Run: headless pygame with SDL's dummy video driver; simulated clock (each Clock.tick advances the game by its frame time, no real sleeping); random seed 0; keys injected as events and as key.get_pressed() state; no mouse input.
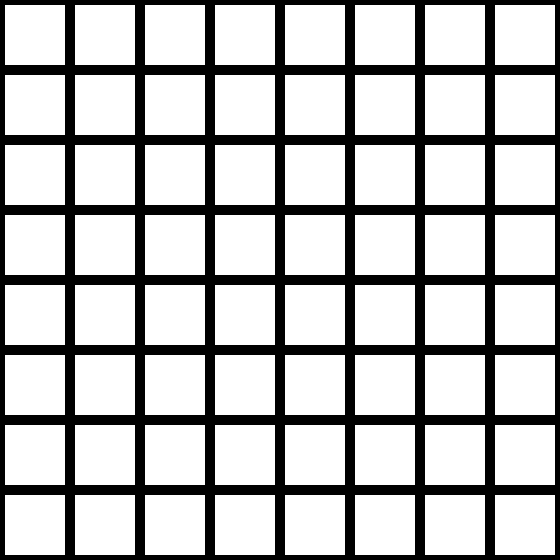
Frame 1 of 4 · flips 1–60 · no input
Frame 2 of 4 · flips 61–180 · tapped SPACE, RETURN · held RIGHT (→), D · screen unchanged from frame 1, image omitted
Frame 3 of 4 · flips 181–300 · held DOWN (↓), S · screen unchanged from frame 2, image omitted
Frame 4 of 4 · flips 301–420 · held LEFT (←), A, UP (↑), W · screen unchanged from frame 3, image omitted

The pygame program that drew these frames:

import pygame

pygame.init()
size = 560, 560
screen = pygame.display.set_mode(size)

class Board:
    def __init__(self, width, height):
        self.width = width
        self.height = height

        self.board = []
        for y in range(self.height):
            stroka = []
            for x in range(self.width):
                stroka.append(0)
            self.board.append(stroka)

        self.cell_size = 70

    def render(self):
        for y in range(self.height):
            for x in range(self.width):
                pygame.draw.rect(screen, pygame.Color(0, 0, 0),
                                 (x * self.cell_size, y * self.cell_size,
                                  self.cell_size, self.cell_size), 5)


board = Board(8, 8)

running = True
while running:
    for event in pygame.event.get():
        if event.type == pygame.QUIT:
            running = False

    screen.fill((255, 255, 255))
    board.render()
    pygame.display.flip()

pygame.quit()
